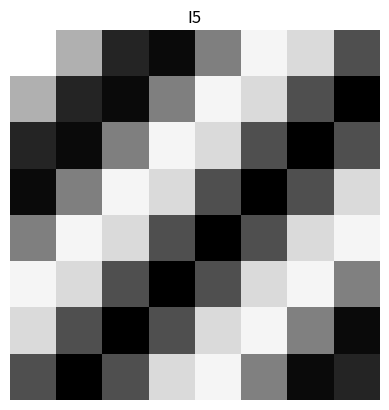

Reproduce this figure in Python.
""""
    INT 13146 - Xu Ly Anh
    Homework 4.3
    Ho Duc Hoang - N20DCCN018 - D20CQCHT01-N
"""

import numpy as np
import matplotlib.pyplot as plt

SIZE = 8    # define image size
u1, v1 = 1.5, 1.5  # Frequencies
ROWS, COLS = np.meshgrid(np.arange(SIZE), np.arange(SIZE))


def fullScaleContrast(__img, size):
    res = np.zeros((size, size))
    _min, _max = np.min(__img), np.max(__img)

    scaleFact = 0
    if (_max - _min) != 0:
        scaleFact = 255.0 / (_max - _min)

    for u in range(size):
        for v in range(size):
            res[u][v] = round(scaleFact * (__img[u][v] - _min))

    return res


"""
    - I5(m, n) = cos(2.pi/8.(u1.m + v1.n))
    just the real part (no need show imaginary part)
"""
# initialize image I5
I5 = np.cos(2 * np.pi / 8 * (u1 * COLS + v1 * ROWS))

# show real and imaginary parts of I5 as grayscale images
# with 8 bits per pixel (bpp)
# and full-scale contrast
plt.subplot(111)
plt.title('I5')
plt.axis('off')
plt.imshow(fullScaleContrast(I5, SIZE), cmap='gray')
plt.show()

# Compute the DFT I5
I5tilde = np.fft.fft2(I5)
I5tilde = np.fft.fftshift(I5tilde)  # center it

I5tildeR = np.round(np.real(I5tilde[:SIZE][:SIZE]) * 10**4) * 10**(-4)
I5tildeI = np.round(np.imag(I5tilde[:SIZE][:SIZE]) * 10**4) * 10**(-4)

print('-----------------------------------')
print('Re[DFT(I5)]:')
print(I5tildeR)
print('-----------------------------------')
print('Im[DFT(I5)]:')
print(I5tildeI)


